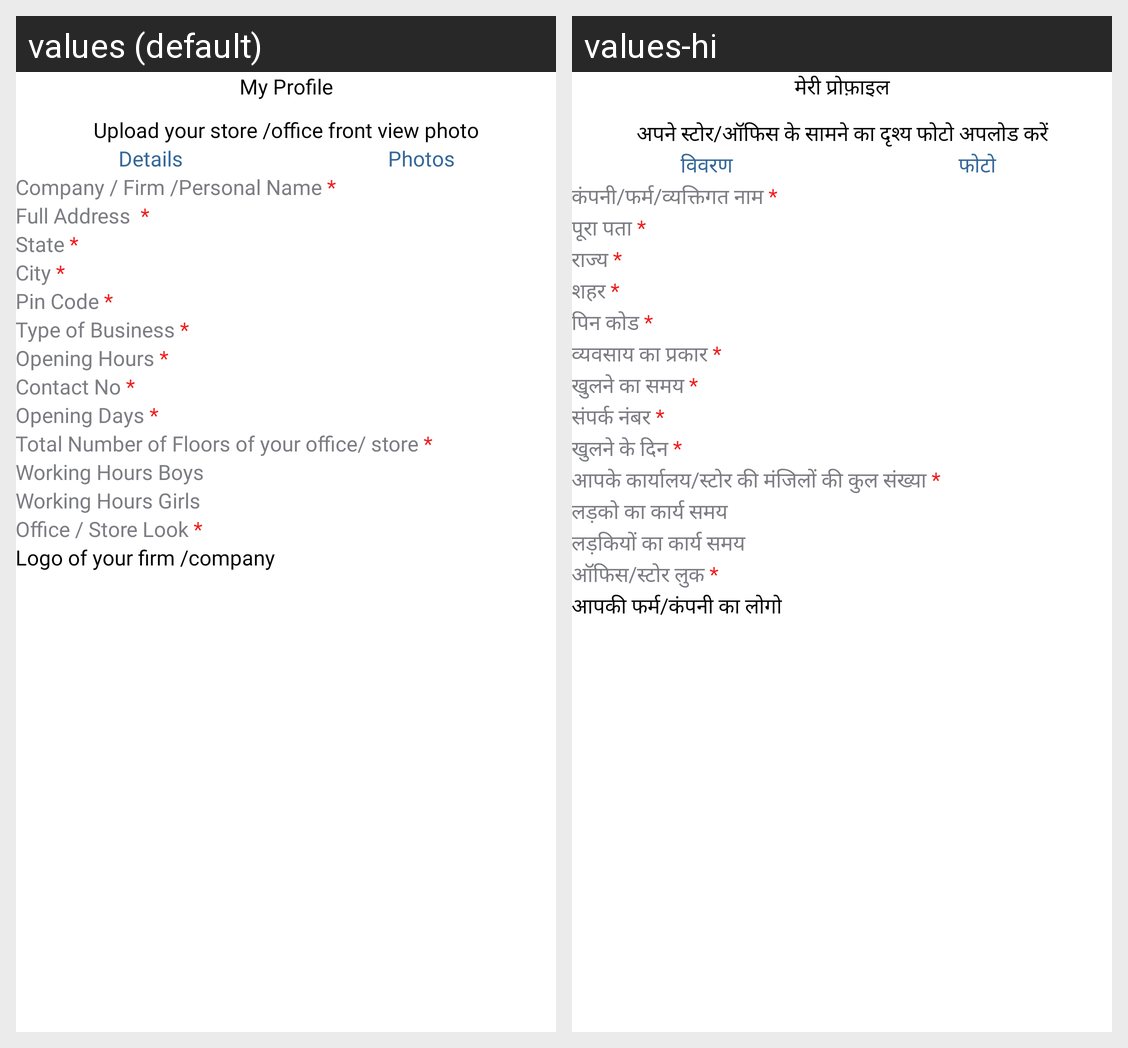

This grid shows one Android layout under two languages. Give, for every string resource on the screen, its name, the default text and each shown locale's text.
Android screen res/layout/fragment_profile_business.xml rendered under 2 locales, left to right: values (default), values-hi. Device: Nexus 5 (rendered at 1080×1920; each locale shown at half size, 540×960, under a caption strip naming it); theme Theme.StaffRakho.
Strings drawn on this screen, with the default value and each locale's value (text and hints the layout hard-codes, and strings that could not be matched under every locale, appear in the picture but are not listed):

my_profile
  values: My Profile
  values-hi: मेरी प्रोफ़ाइल

upload_your_store_office_front_view_photo
  values: Upload your store /office front view photo
  values-hi: अपने स्टोर/ऑफिस के सामने का दृश्य फोटो अपलोड करें

details
  values: Details
  values-hi: विवरण

photos
  values: Photos
  values-hi: फोटो

company_store_name
  values: Company / Firm /Personal Name *
  values-hi: कंपनी/फर्म/व्यक्तिगत नाम *

state
  values: State *
  values-hi: राज्य *

city
  values: City *
  values-hi: शहर *

zip
  values: Pin Code *
  values-hi: पिन कोड *

type_of_business
  values: Type of Business *
  values-hi: व्यवसाय का प्रकार *

opening_hours
  values: Opening Hours *
  values-hi: खुलने का समय *

contact_no
  values: Contact No *
  values-hi: संपर्क नंबर *

opening_days
  values: Opening Days *
  values-hi: खुलने के दिन *

number_of_floor
  values: Total Number of Floors of your office/ store *
  values-hi: आपके कार्यालय/स्टोर की मंजिलों की कुल संख्या *

working_hours_boys
  values: Working Hours Boys
  values-hi: लड़को का कार्य समय

working_hours_girls
  values: Working Hours Girls
  values-hi: लड़कियों का कार्य समय

company_look
  values: Office / Store Look *
  values-hi: ऑफिस/स्टोर लुक *

banner
  values: Logo of your firm /company
  values-hi: आपकी फर्म/कंपनी का लोगो
